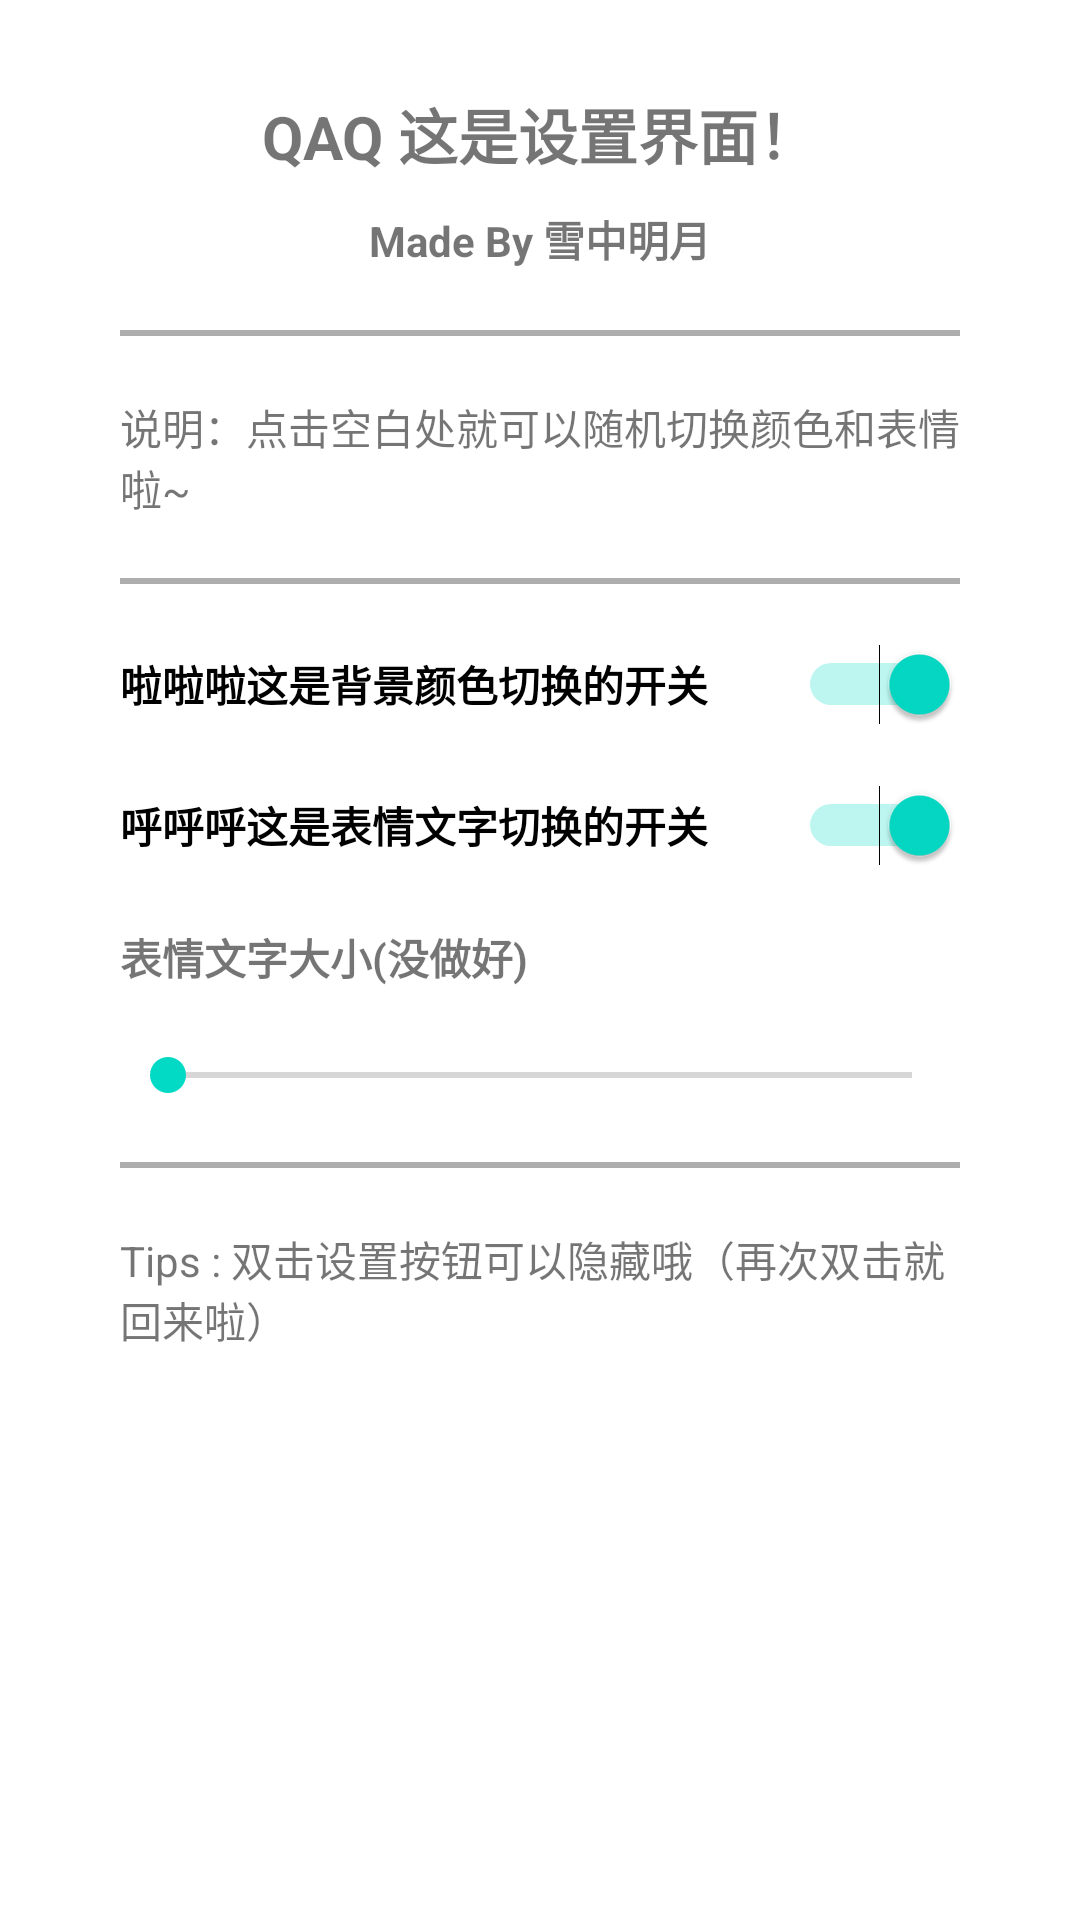

Layout XML and referenced resources for this Android screen:
<!-- AndroidManifest.xml: application theme Theme.MyApplication -->
<!-- res/layout/activity_setting.xml -->
<?xml version="1.0" encoding="utf-8"?>
<LinearLayout xmlns:android="http://schemas.android.com/apk/res/android"
    xmlns:app="http://schemas.android.com/apk/res-auto"
    xmlns:tools="http://schemas.android.com/tools"
    android:layout_width="match_parent"
    android:layout_height="match_parent"
    android:orientation="vertical"
    tools:context=".Setting">

    <ScrollView
        android:layout_width="match_parent"
        android:layout_height="match_parent">

        <LinearLayout
            android:layout_width="match_parent"
            android:layout_height="wrap_content"
            android:orientation="vertical"
            android:padding="30dp">

            <LinearLayout
                android:layout_width="match_parent"
                android:layout_height="wrap_content"
                android:orientation="horizontal">

                <TextView
                    android:id="@+id/textView4"
                    android:layout_width="wrap_content"
                    android:layout_height="wrap_content"
                    android:layout_weight="1"
                    android:gravity="center"
                    android:text="QAQ 这是设置界面！"
                    android:textSize="20sp"
                    android:textStyle="bold" />

            </LinearLayout>

            <LinearLayout
                android:layout_width="match_parent"
                android:layout_height="wrap_content"
                android:orientation="vertical">

                <TextView
                    android:id="@+id/textView5"
                    android:layout_width="match_parent"
                    android:layout_height="wrap_content"
                    android:layout_margin="10dp"
                    android:layout_weight="1"
                    android:gravity="center"
                    android:text="Made By 雪中明月"
                    android:textStyle="bold" />

                <FrameLayout
                    android:layout_width="match_parent"
                    android:layout_height="2dp"
                    android:layout_margin="10dp"
                    android:layout_weight="1"
                    android:background="#AEAEAE">

                </FrameLayout>

                <TextView
                    android:id="@+id/textView3"
                    android:layout_width="match_parent"
                    android:layout_height="wrap_content"
                    android:layout_margin="10dp"
                    android:layout_weight="1"
                    android:text="说明：点击空白处就可以随机切换颜色和表情啦~" />

                <FrameLayout
                    android:layout_width="match_parent"
                    android:layout_height="2dp"
                    android:layout_margin="10dp"
                    android:layout_weight="1"
                    android:background="#AEAEAE">

                </FrameLayout>

                <Switch
                    android:id="@+id/switch2"
                    android:layout_width="match_parent"
                    android:layout_height="wrap_content"
                    android:layout_margin="10dp"
                    android:layout_weight="1"
                    android:checked="true"
                    android:text="啦啦啦这是背景颜色切换的开关"
                    android:textStyle="bold" />

                <Switch
                    android:id="@+id/switch3"
                    android:layout_width="match_parent"
                    android:layout_height="wrap_content"
                    android:layout_margin="10dp"
                    android:layout_weight="1"
                    android:checked="true"
                    android:text="呼呼呼这是表情文字切换的开关"
                    android:textStyle="bold" />

                <TextView
                    android:id="@+id/textView6"
                    android:layout_width="match_parent"
                    android:layout_height="wrap_content"
                    android:layout_margin="10dp"
                    android:layout_weight="1"
                    android:text="表情文字大小(没做好)"
                    android:textStyle="bold" />

                <SeekBar
                    android:id="@+id/seekBar2"
                    android:layout_width="match_parent"
                    android:layout_height="wrap_content"
                    android:layout_margin="10dp"
                    android:layout_weight="1" />

                <FrameLayout
                    android:layout_width="match_parent"
                    android:layout_height="2dp"
                    android:layout_margin="10dp"
                    android:layout_weight="1"
                    android:background="#AEAEAE">

                </FrameLayout>

                <TextView
                    android:id="@+id/textView2"
                    android:layout_width="match_parent"
                    android:layout_height="wrap_content"
                    android:layout_margin="10dp"
                    android:layout_weight="1"
                    android:text="Tips : 双击设置按钮可以隐藏哦（再次双击就回来啦）" />

            </LinearLayout>

        </LinearLayout>
    </ScrollView>

</LinearLayout>
<!-- resources referenced by this layout -->
<resources>
  <style name="Theme.MyApplication" parent="Theme.MaterialComponents.DayNight.NoActionBar">
          
          <item name="colorPrimary">@color/purple_500</item>
          <item name="android:windowTranslucentNavigation">true</item>
          <item name="colorPrimaryVariant">@color/purple_700</item>
          <item name="colorOnPrimary">@color/white</item>
          
          <item name="colorSecondary">@color/teal_200</item>
          <item name="colorSecondaryVariant">@color/teal_700</item>
          <item name="colorOnSecondary">@color/black</item>
          
          <item name="android:statusBarColor">?attr/colorPrimaryVariant</item>
          
      </style>
  <!-- not gathered from this repository: default colours our renderer supplied (Android Studio template values) -->
  <color name="purple_500">#FF6200EE</color>
  <color name="purple_700">#FF3700B3</color>
  <color name="teal_200">#FF03DAC5</color>
  <color name="teal_700">#FF018786</color>
  <color name="black">#FF000000</color>
  <color name="white">#FFFFFFFF</color>
</resources>
